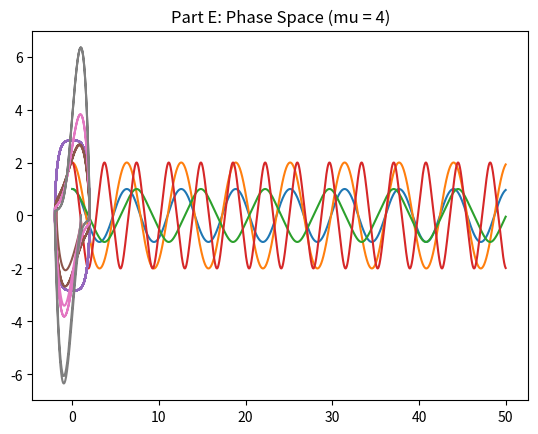

Recreate this plot in Python.
"""
Newman Problem 8.6

Harmonic and Anharmonic Oscillators
"""
import numpy as np
import matplotlib.pyplot as plt
from math import sin, pi


def runge_kutta(r, f, tpoints):
    """RK4 as a function so code isn't repetitive"""
    xpoints = []
    vpoints = []
    for t in tpoints:
        # adding new point to each list
        xpoints.append(r[0])
        vpoints.append(r[1])

        # calculating next point with RK4
        k1 = h*f(r)
        k2 = h*f(r+0.5*k1)
        k3 = h*f(r+0.5*k2)
        k4 = h*f(r+k3)
        r += (k1 + 2*k2 + 2*k3 + k4)/6  

    return xpoints, vpoints

""" Part A +++++++++++++++++++++++++++++++++++++++++++++++++"""

# constant declaration
omega = 1

# function definition for harmonic oscillator
def harmonic(r):
    x = r[0]
    v = r[1]
    fx = v
    fv = -omega*omega*x
    return np.array([fx, fv], float)

# Initialization
A = 0.0
B = 50.0
N = 10000
h = (B - A)/N

# declaring variables and RK4 call
tpoints = np.arange(A,B,h)
r = np.array([1, 0], float)
xpoints, vpoints = runge_kutta(r, harmonic, tpoints)

# Plotting xpoints vs. time
plt.plot(tpoints, xpoints)
plt.title('Part A')
plt.show()
print("Period looks to be about ~ 6")

""" Part B +++++++++++++++++++++++++++++++++++++++++++++++++"""

# variable declaration and RK4 call
r = np.array([2, 0], float)
xpoints, vpoints = runge_kutta(r, harmonic, tpoints)

# Plotting xpoints vs. time
plt.plot(tpoints, xpoints)
plt.title('Part B')
plt.show()
print('Period still looks to be about ~ 6')

""" Part C.1 +++++++++++++++++++++++++++++++++++++++++++++++++"""

# function defined for anharmonic oscillator
def anharmonic(r):
    x = r[0]
    v = r[1]
    fx = v
    fv = -omega*omega*x*x*x
    return np.array([fx, fv], float)

# variable declaration and RK4 call
r = np.array([1, 0], float)
xpoints, vpoints = runge_kutta(r, anharmonic, tpoints)

# Plotting xpoints vs. time
plt.plot(tpoints, xpoints)
plt.title('Part C.1')
plt.show()
print("Period looks to be about ~ 7")

""" Part C.2 +++++++++++++++++++++++++++++++++++++++++++++++++"""

# variable declaration and RK4 call
r = np.array([2, 0], float)
xpoints, vpoints = runge_kutta(r, anharmonic, tpoints)

# Plotting theta vs. time
plt.plot(tpoints, xpoints)
plt.title('Part C.2')
plt.show()
print('Period looks to be about ~ 3.5 now')
print('The oscillator is oscillating faster at higher amplitudes')

""" Part D +++++++++++++++++++++++++++++++++++++++++++++++++"""

# Plotting v vs. time
plt.plot(xpoints, vpoints)
plt.title('Phase Space (Anharmonic Oscillator)')
plt.show()

""" Part E +++++++++++++++++++++++++++++++++++++++++++++++++"""

# constant declaration
mu = 1

# function definition for Van Der Pol Oscillator
def van_der_pol(r):
    x = r[0]
    v = r[1]
    fx = v
    fv = mu*(1-x*x)*v - omega*omega*x
    return np.array([fx, fv], float)

# Initialization
A = 0.0
B = 20.0
N = 10000
h = (B - A)/N

''' Mu = 1'''

# variable declaration and RK4 call
tpoints = np.arange(A,B,h)
r = np.array([1, 0], float)
xpoints, vpoints = runge_kutta(r, van_der_pol, tpoints)

# Plotting phasespace
plt.plot(xpoints, vpoints)
plt.title('Part E: Phase Space (mu = 1)')
plt.show()

''' Mu = 2'''

# variable declaration and RK4 call
mu = 2
r = np.array([1, 0], float)
xpoints, vpoints = runge_kutta(r, van_der_pol, tpoints)

# Plotting phasespace
plt.plot(xpoints, vpoints)
plt.title('Part E: Phase Space (mu = 2)')
plt.show()

''' Mu = 4'''

# variable declaration and RK4 call
mu = 4
r = np.array([1, 0], float)
xpoints, vpoints = runge_kutta(r, van_der_pol, tpoints)

# Plotting phasespace
plt.plot(xpoints, vpoints)
plt.title('Part E: Phase Space (mu = 4)')
plt.show()
